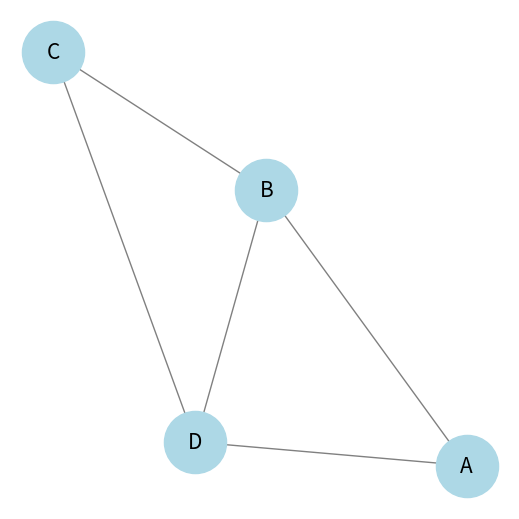

Recreate this plot in Python.
import pandas as pd
import networkx as nx
import matplotlib.pyplot as plt

# Example adjacency matrix (symmetric for an undirected graph)
data = {
    "A": [0, 1, 0, 1],
    "B": [1, 0, 1, 1],
    "C": [0, 1, 0, 1],
    "D": [1, 1, 1, 0]
}

# Convert to DataFrame
df = pd.DataFrame(data, index=["A", "B", "C", "D"])

# Create a NetworkX graph
G = nx.from_pandas_adjacency(df)

# Draw the graph
plt.figure(figsize=(5, 5))
nx.draw(G, with_labels=True, node_color="lightblue", edge_color="gray", node_size=2000, font_size=15)
plt.show()
